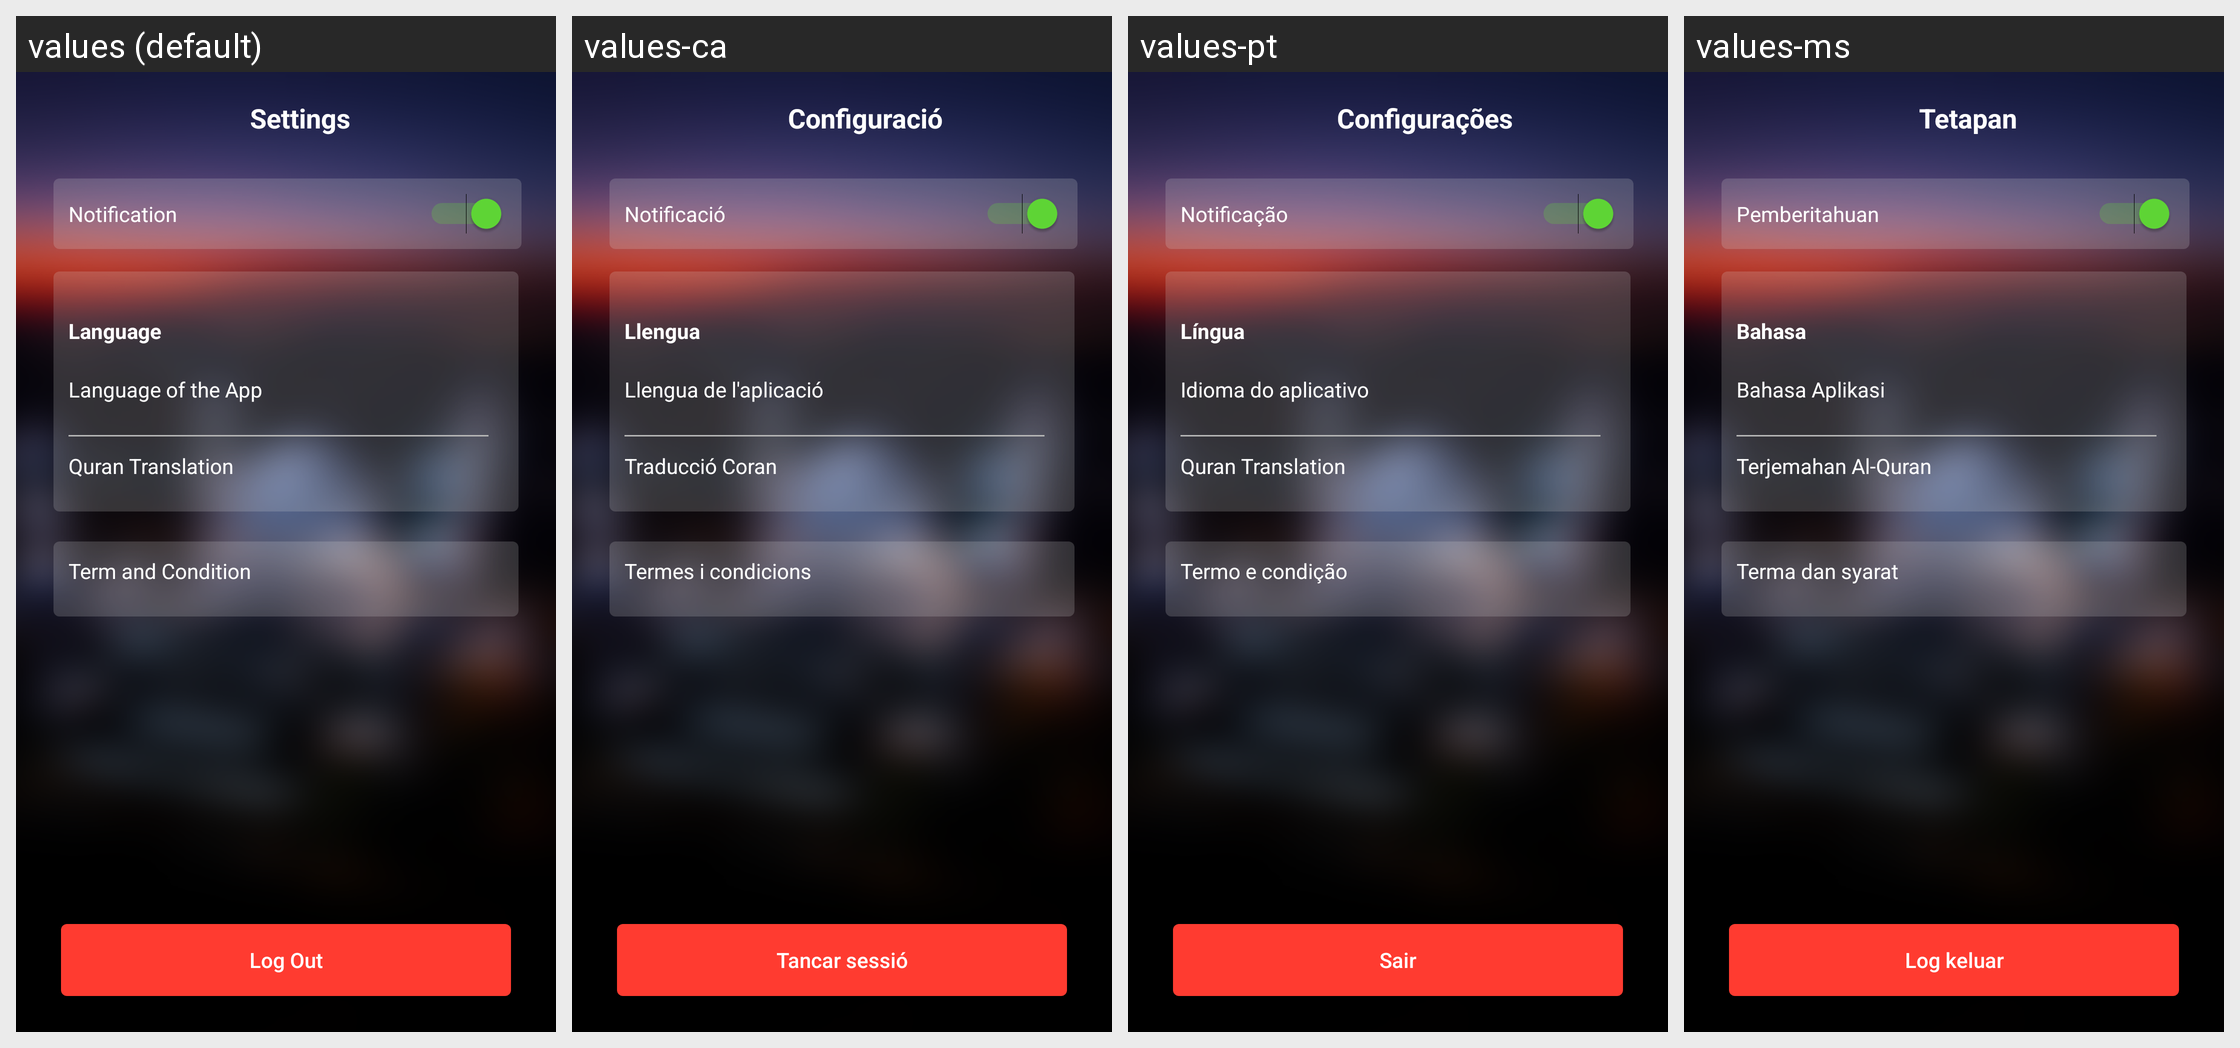

This grid shows one Android layout under several languages. Give, for every string resource on the screen, its name, the default text and each shown locale's text.
Android screen res/layout/setting_activity.xml rendered under 4 locales, left to right: values (default), values-ca, values-pt, values-ms. Device: Nexus 5 (rendered at 1080×1920; each locale shown at half size, 540×960, under a caption strip naming it); theme AppTheme.NoActionBar.
Other locales in the repository, not shown: values-ar, values-bn, values-es, values-fr, values-hi, values-ur.
Strings drawn on this screen, with the default value and each locale's value (text and hints the layout hard-codes, and strings that could not be matched under every locale, appear in the picture but are not listed):

Setting
  values: Settings
  values-ca: Configuració
  values-pt: Configurações
  values-ms: Tetapan

Notification
  values: Notification
  values-ca: Notificació
  values-pt: Notificação
  values-ms: Pemberitahuan

Language
  values: Language
  values-ca: Llengua
  values-pt: Língua
  values-ms: Bahasa

Language_of
  values: Language of the App
  values-ca: Llengua de l'aplicació
  values-pt: Idioma do aplicativo
  values-ms: Bahasa Aplikasi

Quran_Translation
  values: Quran Translation
  values-ca: Traducció Coran
  values-pt: Quran Translation
  values-ms: Terjemahan Al-Quran

Term_and_Condition
  values: Term and Condition
  values-ca: Termes i condicions
  values-pt: Termo e condição
  values-ms: Terma dan syarat

Log_out
  values: Log Out
  values-ca: Tancar sessió
  values-pt: Sair
  values-ms: Log keluar
